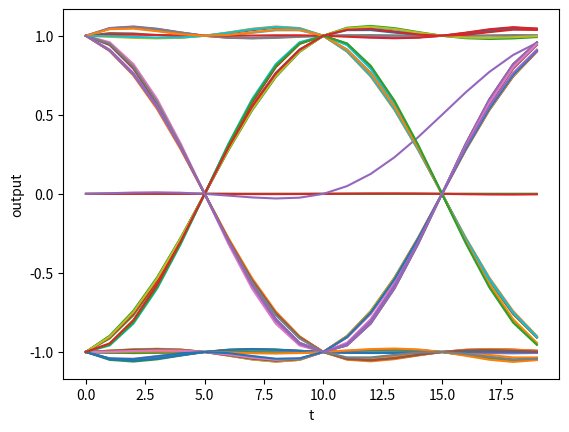

Recreate this plot in Python.
# coding: utf-8
import numpy as np
import matplotlib.pylab as plt
import cmath
import math
import random

#パラメータ群
T0 = 1
alph = 1
#分割数(T0をDIVで分割(プログラム上はそのぶんだけ時間延長みたいに引き延ばす)して計算する。この値が大きいとグラフがカクカクしてくる)
DIV = 10*T0;

#インパルス応答
def h(t):
    if (math.pi*t/T0) == 0:
        return 1/T0
    #計算精度の問題で、桁落ちして0になることがあるっぽいので対策
    elif (math.pi**2 -4*(alph*math.pi*t/T0)**2) == 0:
        return -1
    else :
        return (math.pi ** 2 /T0) *(math.sin(math.pi*t/T0)/(math.pi*t/T0)) *math.cos(alph*math.pi*t/T0) /(math.pi**2 -4*(alph*math.pi*t/T0)**2)

#numpyのndarrayを流し込んでもいいようにvectorize
vh = np.vectorize(h)

print ( "%lf" ,h(0))
print ( "%lf" ,h(1))

#インパルス応答の波形を計算
x = np.arange(-10,10,0.1)
impulseRes = vh(x)

#入力波形をランダム生成する
input = np.ones(1)
len = 100
interval = DIV
len = len*interval + len
count = 0
for i in range(len):
    count = count + 1
    if count == interval :
        count = 0
        tmp = (1) if (random.randint(0,1)) == 1 else -1
        input = np.append(input, tmp)
    else :
        input = np.append(input, 0)

#畳み込みで出力を計算
output = np.convolve(input, impulseRes)
#plt.plot(output, label= "α=0")

#グラフを周期的に重ねて描画する
count = DIV*2
while count <= len:
    plt.plot(output[count - DIV*2 : count])
    count = count + DIV*2

plt.xlabel("t")
plt.ylabel("output")
plt.show()
